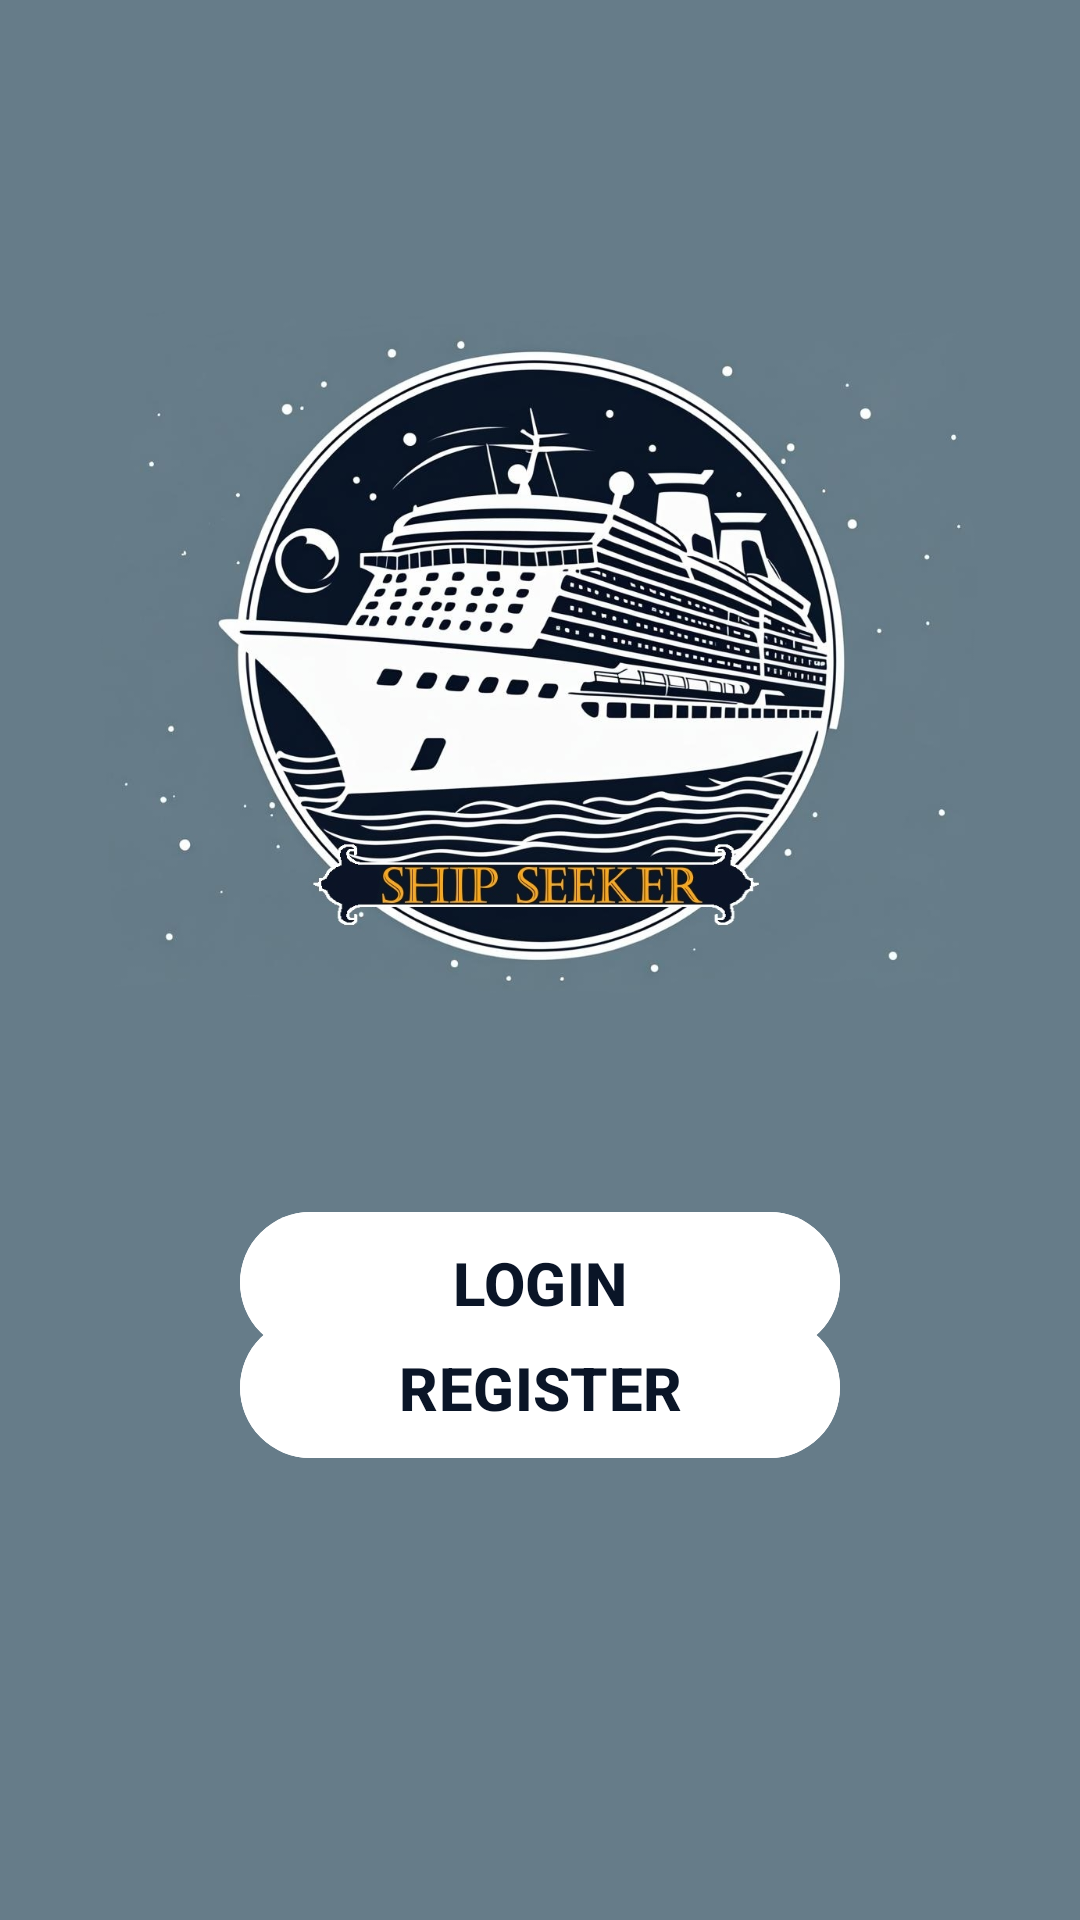

Write the Android layout XML for this screen, with the resource values it uses.
<!-- AndroidManifest.xml: application theme Base -->
<!-- res/layout/main_menu.xml -->
<?xml version="1.0" encoding="utf-8"?>
<androidx.constraintlayout.widget.ConstraintLayout xmlns:android="http://schemas.android.com/apk/res/android"
    xmlns:app="http://schemas.android.com/apk/res-auto"
    xmlns:tools="http://schemas.android.com/tools"
    android:id="@+id/main"
    android:layout_width="match_parent"
    android:layout_height="match_parent"
    android:background="@color/background"
    tools:context=".activity.MenuActivity">

    <ImageView
        android:id="@+id/logo"
        android:layout_width="0dp"
        android:layout_height="300dp"
        android:layout_marginStart="30dp"
        android:layout_marginTop="70dp"
        android:layout_marginEnd="30dp"
        android:layout_marginBottom="15dp"
        android:contentDescription="@string/app_name"
        app:layout_constraintBottom_toTopOf="@+id/go_to_login"
        app:layout_constraintEnd_toEndOf="parent"
        app:layout_constraintHorizontal_bias="0.0"
        app:layout_constraintStart_toStartOf="parent"
        app:layout_constraintTop_toTopOf="parent"
        app:srcCompat="@drawable/logo" />

    <Button
        android:id="@+id/go_to_login"
        android:layout_width="200dp"
        android:layout_height="55dp"
        android:layout_marginTop="30dp"
        android:onClick="openLogin"
        android:text="@string/login"
        android:textColor="@color/dark_blue"
        android:theme="@style/WhiteBtn"
        app:layout_constraintEnd_toEndOf="parent"
        app:layout_constraintStart_toStartOf="parent"
        app:layout_constraintTop_toBottomOf="@+id/logo"
        app:rippleColor="@color/gold" />

    <Button
        android:id="@+id/go_to_register"
        android:layout_width="200dp"
        android:layout_height="55dp"
        android:layout_marginTop="30dp"
        android:layout_marginBottom="200dp"
        android:onClick="openRegister"
        android:text="@string/register"
        android:textColor="@color/dark_blue"
        android:theme="@style/WhiteBtn"
        app:layout_constraintBottom_toBottomOf="parent"
        app:layout_constraintEnd_toEndOf="parent"
        app:layout_constraintStart_toStartOf="parent"
        app:layout_constraintTop_toBottomOf="@+id/go_to_login"
        app:rippleColor="@color/gold" />

</androidx.constraintlayout.widget.ConstraintLayout>
<!-- resources referenced by this layout -->
<resources>
  <color name="background">#667C89</color>
  <color name="dark_blue">#0A1527</color>
  <color name="gold">#F4A727</color>
  <!-- drawable logo: jpg bitmap (drawable, 204624 bytes) -->
  <string name="app_name">ShipSeeker</string>
  <string name="login">Login</string>
  <string name="register">Register</string>
  <style name="WhiteBtn" parent="Widget.AppCompat.Button">
          <item name="android:backgroundTint">@color/white</item>
          <item name="android:textAllCaps">true</item>
          <item name="android:textSize">20sp</item>
          <item name="android:textStyle">bold</item>
      </style>
  <style name="Base" parent="Theme.Material3.DayNight.NoActionBar">
          <item name="colorAccent">@color/gold</item>
      </style>
  <color name="white">#FFFFFFFF</color>
</resources>
